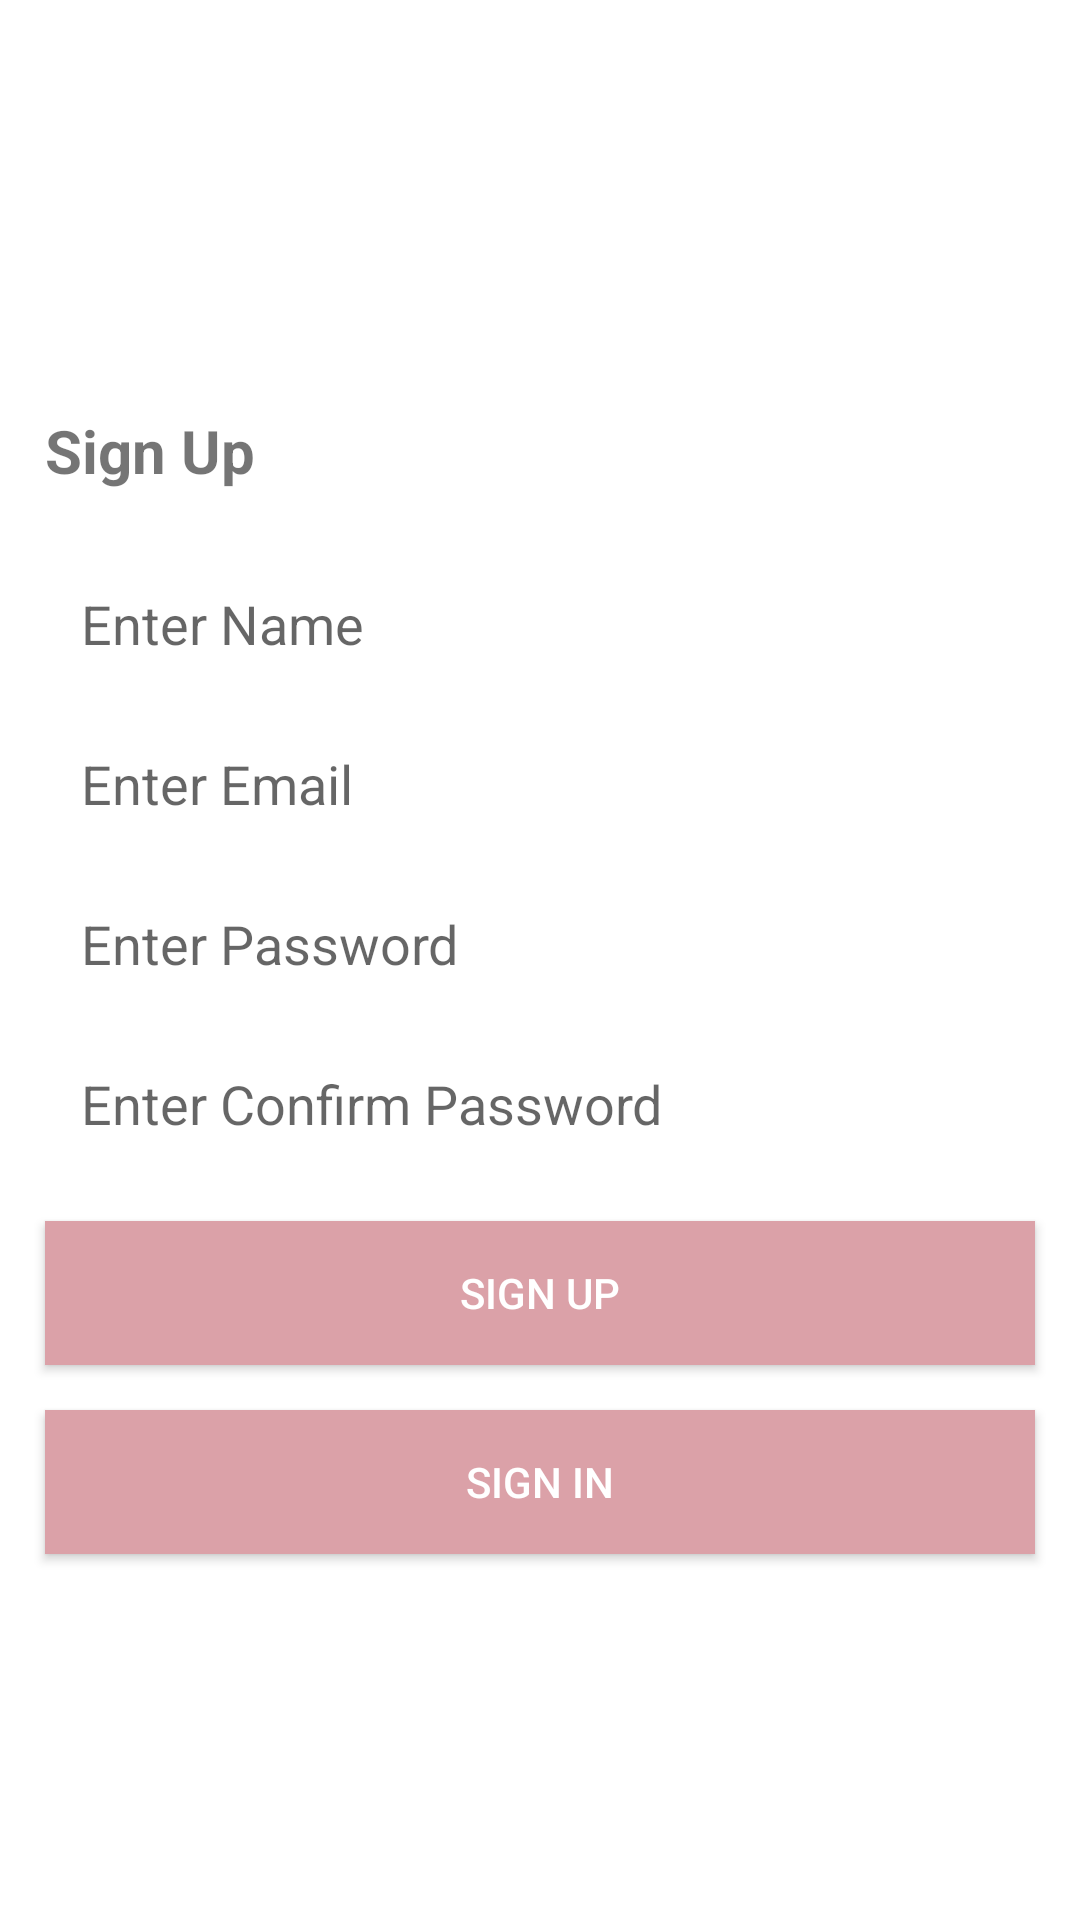

Layout XML and referenced resources for this Android screen:
<!-- AndroidManifest.xml: application theme Theme.MyFirebaseChatApp -->
<!-- res/layout/activity_register.xml -->
<?xml version="1.0" encoding="utf-8"?>
<LinearLayout
    xmlns:android="http://schemas.android.com/apk/res/android"
    xmlns:tools="http://schemas.android.com/tools"
    xmlns:app="http://schemas.android.com/apk/res-auto"
    android:layout_width="match_parent"
    android:layout_height="match_parent"
    android:gravity="center"
    android:orientation="vertical"
    tools:context=".RegisterActivity"
    tools:ignore="MissingClass">

    <TextView
      android:layout_width="match_parent"
      android:layout_height="wrap_content"
      android:text="@string/label_sign_up"
        android:textStyle="bold"
        android:layout_margin="15dp"
        android:layout_marginBottom="10dp"
        android:textSize="20sp"
      app:layout_constraintBottom_toBottomOf="parent"
      app:layout_constraintLeft_toLeftOf="parent"
      app:layout_constraintRight_toRightOf="parent"
      app:layout_constraintTop_toTopOf="parent" />


        <EditText
            android:layout_width="match_parent"
            android:layout_height="wrap_content"
            android:layout_marginStart="15dp"
            android:layout_marginEnd="15dp"
            android:layout_marginTop="5dp"
            android:textColor="@color/colorText"
            android:background="@color/colorTextBackground"
            android:padding="12dp"
            android:inputType="text"
            android:hint="@string/enter_name"
            android:id="@+id/etName" />

        <EditText
            android:layout_width="match_parent"
            android:layout_height="wrap_content"
            android:layout_marginStart="15dp"
            android:layout_marginEnd="15dp"
            android:layout_marginTop="5dp"
            android:textColor="@color/colorText"
            android:background="@color/colorTextBackground"
            android:padding="12dp"
            android:inputType="textEmailAddress"
            android:hint="@string/enter_email"
            android:id="@+id/etEmail" />

        <EditText
            android:layout_width="match_parent"
            android:layout_height="wrap_content"
            android:layout_marginStart="15dp"
            android:layout_marginEnd="15dp"
            android:layout_marginTop="5dp"
            android:textColor="@color/colorText"
            android:background="@color/colorTextBackground"
            android:padding="12dp"
            android:inputType="textPassword"
            android:hint="@string/enter_password"
            android:id="@+id/etPassword" />

        <EditText
            android:layout_width="match_parent"
            android:layout_height="wrap_content"
            android:layout_marginStart="15dp"
            android:layout_marginEnd="15dp"
            android:layout_marginTop="5dp"
            android:textColor="@color/colorText"
            android:background="@color/colorTextBackground"
            android:padding="12dp"
            android:inputType="textPassword"
            android:hint="@string/enter_confirm_password"
            android:id="@+id/etConfirmPassword" />


        <Button
            android:id="@+id/btnSignUp"
            android:layout_width="match_parent"
            android:layout_height="wrap_content"
            android:background="@color/colorPrimary"
            android:layout_margin="15dp"
            android:textColor="@color/colorAccent"
            android:text="@string/label_sign_up"/>

        <Button
            android:id="@+id/btnLogin"
            android:layout_width="match_parent"
            android:layout_marginStart="15dp"
            android:layout_marginEnd="15dp"
            android:layout_height="wrap_content"
            android:background="@color/colorPrimary"
            android:textColor="@color/colorAccent"
            android:text="Sign In"/>

    </LinearLayout>
<!-- resources referenced by this layout -->
<resources>
  <color name="colorAccent">#FFFFFFFF</color>
  <color name="colorPrimary">#DBA1A8</color>
  <color name="colorText">#080707</color>
  <color name="colorTextBackground">#FFFFFFFF</color>
  <string name="enter_confirm_password"> Enter Confirm Password </string>
  <string name="enter_email"> Enter Email </string>
  <string name="enter_name"> Enter Name </string>
  <string name="enter_password"> Enter Password </string>
  <string name="label_sign_up"> Sign Up </string>
  <style name="Theme.MyFirebaseChatApp" parent="Theme.MaterialComponents.DayNight.NoActionBar">
          
          <item name="colorPrimary">@color/colorPrimary</item>
          <item name="colorPrimaryVariant">@color/purple_700</item>
          <item name="colorOnPrimary">@color/white</item>
          
          <item name="colorSecondary">@color/teal_200</item>
          <item name="colorSecondaryVariant">@color/teal_700</item>
          <item name="colorOnSecondary">@color/black</item>
  
          
          <item name="android:statusBarColor" tools:targetApi="l">?attr/colorPrimaryVariant</item>
          
      </style>
  <color name="purple_700">#FF3700B3</color>
  <color name="white">#FFFFFFFF</color>
  <color name="teal_200">#FF03DAC5</color>
  <color name="teal_700">#FF018786</color>
  <color name="black">#FF000000</color>
</resources>
